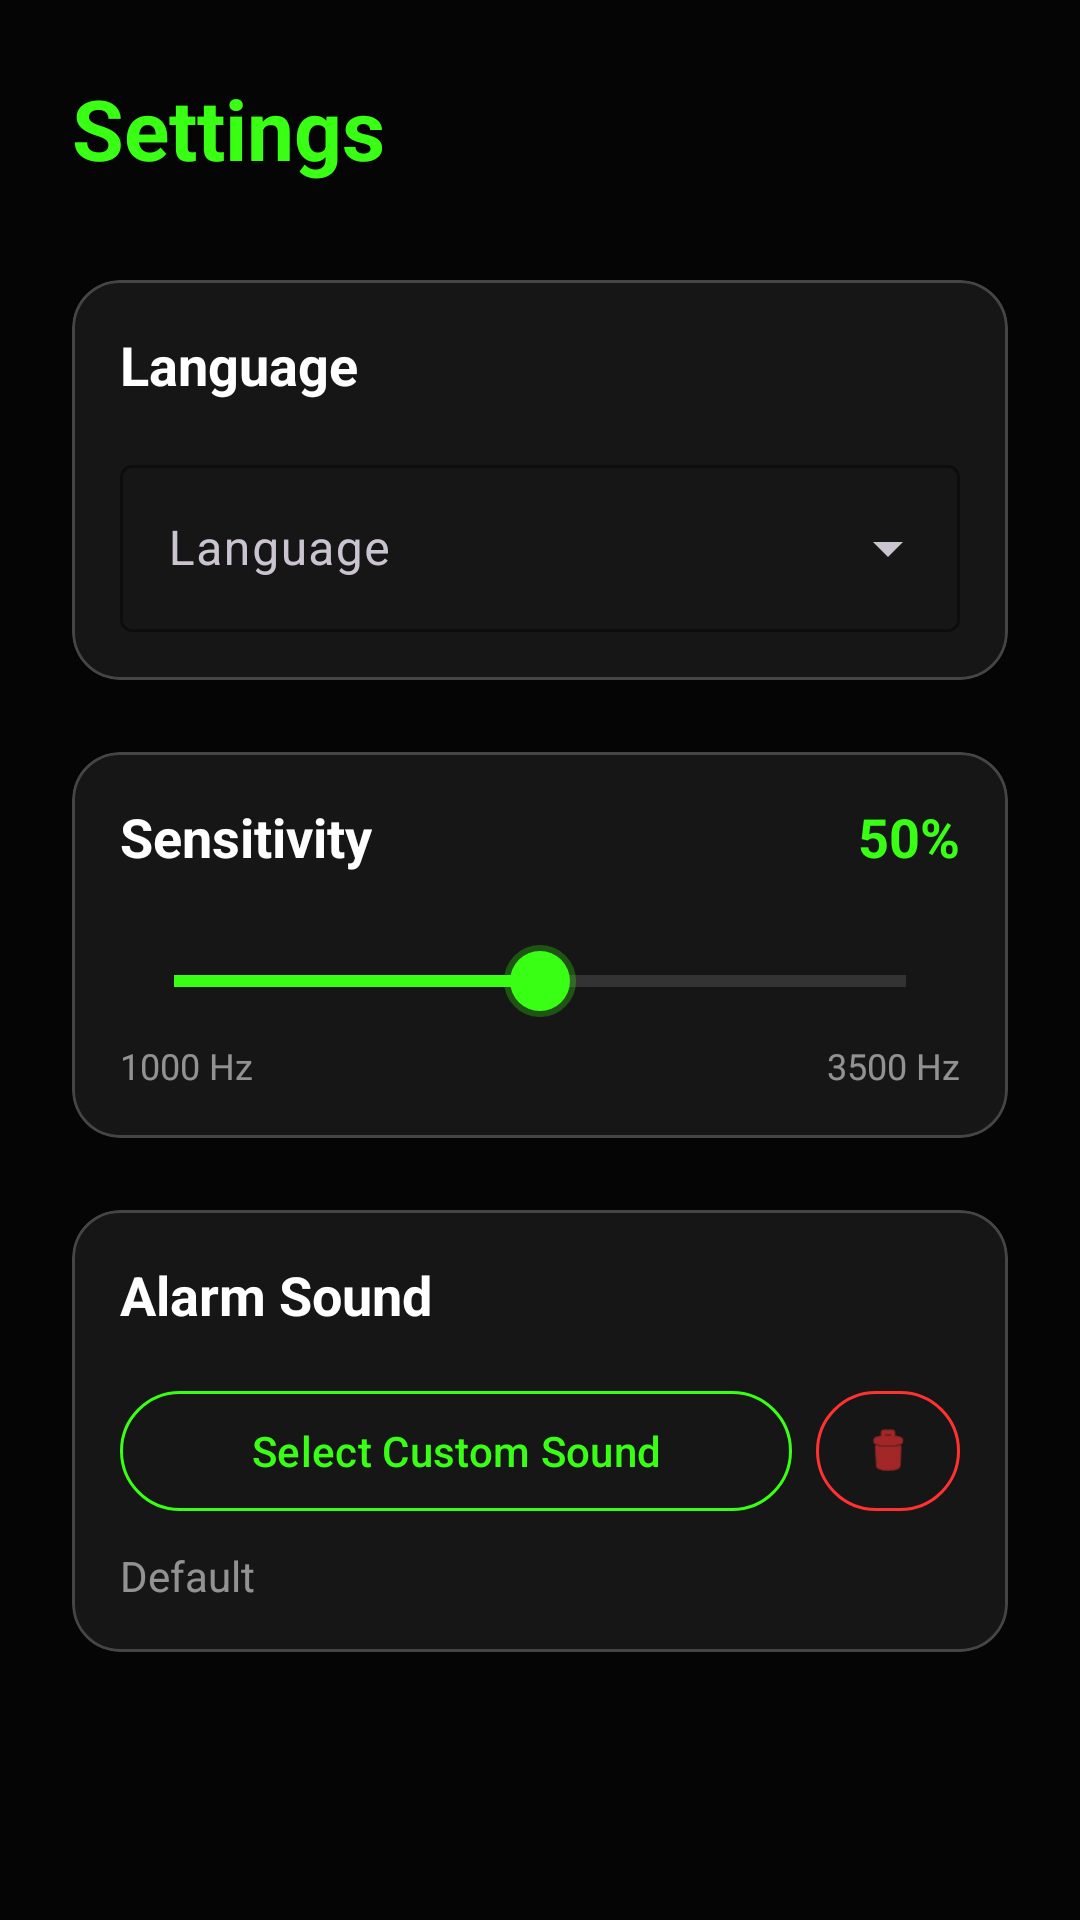

Android layout source for this screen:
<!-- AndroidManifest.xml: application theme Theme.WhistleFinder -->
<!-- res/layout/activity_settings.xml -->
<?xml version="1.0" encoding="utf-8"?>
<ScrollView xmlns:android="http://schemas.android.com/apk/res/android"
    xmlns:app="http://schemas.android.com/apk/res-auto"
    xmlns:tools="http://schemas.android.com/tools"
    android:layout_width="match_parent"
    android:layout_height="match_parent"
    android:background="@color/deep_black"
    android:fillViewport="true">

    <androidx.constraintlayout.widget.ConstraintLayout
        android:layout_width="match_parent"
        android:layout_height="wrap_content"
        android:focusable="true"
        android:focusableInTouchMode="true"
        android:padding="24dp">

        <TextView
            android:id="@+id/tv_settings_title"
            android:layout_width="wrap_content"
            android:layout_height="wrap_content"
            android:text="@string/settings"
            android:textColor="@color/neon_green"
            android:textSize="28sp"
            android:textStyle="bold"
            app:layout_constraintStart_toStartOf="parent"
            app:layout_constraintTop_toTopOf="parent" />

        <com.google.android.material.card.MaterialCardView
            android:id="@+id/card_language"
            android:layout_width="match_parent"
            android:layout_height="wrap_content"
            android:layout_marginTop="32dp"
            app:cardBackgroundColor="#11FFFFFF"
            app:cardCornerRadius="16dp"
            app:layout_constraintTop_toBottomOf="@id/tv_settings_title"
            app:strokeColor="#33FFFFFF"
            app:strokeWidth="1dp">

            <LinearLayout
                android:layout_width="match_parent"
                android:layout_height="wrap_content"
                android:orientation="vertical"
                android:padding="16dp">

                <TextView
                    android:layout_width="wrap_content"
                    android:layout_height="wrap_content"
                    android:text="@string/language"
                    android:textColor="@color/white"
                    android:textSize="18sp"
                    android:textStyle="bold" />

                <com.google.android.material.textfield.TextInputLayout
                    style="@style/Widget.Material3.TextInputLayout.OutlinedBox.ExposedDropdownMenu"
                    android:layout_width="match_parent"
                    android:layout_height="wrap_content"
                    android:layout_marginTop="16dp"
                    android:hint="@string/language"
                    app:boxStrokeColor="@color/neon_green"
                    app:hintTextColor="@color/neon_green">

                    <AutoCompleteTextView
                        android:id="@+id/dropdown_language"
                        android:layout_width="match_parent"
                        android:layout_height="wrap_content"
                        android:inputType="none"
                        android:textColor="@color/white" />

                </com.google.android.material.textfield.TextInputLayout>
            </LinearLayout>
        </com.google.android.material.card.MaterialCardView>

        <com.google.android.material.card.MaterialCardView
            android:id="@+id/card_sensitivity"
            android:layout_width="match_parent"
            android:layout_height="wrap_content"
            android:layout_marginTop="24dp"
            app:cardBackgroundColor="#11FFFFFF"
            app:cardCornerRadius="16dp"
            app:layout_constraintTop_toBottomOf="@id/card_language"
            app:strokeColor="#33FFFFFF"
            app:strokeWidth="1dp">

            <LinearLayout
                android:layout_width="match_parent"
                android:layout_height="wrap_content"
                android:orientation="vertical"
                android:padding="16dp">

                <RelativeLayout
                    android:layout_width="match_parent"
                    android:layout_height="wrap_content">

                    <TextView
                        android:id="@+id/tv_sensitivity_label"
                        android:layout_width="wrap_content"
                        android:layout_height="wrap_content"
                        android:text="@string/sensitivity"
                        android:textColor="@color/white"
                        android:textSize="18sp"
                        android:textStyle="bold" />

                    <TextView
                        android:id="@+id/tv_sensitivity_value"
                        android:layout_width="wrap_content"
                        android:layout_height="wrap_content"
                        android:layout_alignParentEnd="true"
                        android:text="50%"
                        android:textColor="@color/neon_green"
                        android:textSize="18sp"
                        android:textStyle="bold" />
                </RelativeLayout>

                <SeekBar
                    android:id="@+id/seekbar_sensitivity"
                    android:layout_width="match_parent"
                    android:layout_height="wrap_content"
                    android:layout_marginTop="24dp"
                    android:max="100"
                    android:progress="50"
                    android:progressDrawable="@drawable/seekbar_track"
                    android:thumb="@drawable/seekbar_thumb"
                    android:splitTrack="false" />

                <LinearLayout
                    android:layout_width="match_parent"
                    android:layout_height="wrap_content"
                    android:layout_marginTop="8dp"
                    android:orientation="horizontal">

                    <TextView
                        android:layout_width="0dp"
                        android:layout_height="wrap_content"
                        android:layout_weight="1"
                        android:text="1000 Hz"
                        android:textColor="#88FFFFFF"
                        android:textSize="12sp" />

                    <TextView
                        android:layout_width="wrap_content"
                        android:layout_height="wrap_content"
                        android:text="3500 Hz"
                        android:textColor="#88FFFFFF"
                        android:textSize="12sp" />
                </LinearLayout>
            </LinearLayout>
        </com.google.android.material.card.MaterialCardView>

        <com.google.android.material.card.MaterialCardView
            android:id="@+id/card_sound"
            android:layout_width="match_parent"
            android:layout_height="wrap_content"
            android:layout_marginTop="24dp"
            app:cardBackgroundColor="#11FFFFFF"
            app:cardCornerRadius="16dp"
            app:layout_constraintTop_toBottomOf="@id/card_sensitivity"
            app:strokeColor="#33FFFFFF"
            app:strokeWidth="1dp">

            <LinearLayout
                android:layout_width="match_parent"
                android:layout_height="wrap_content"
                android:orientation="vertical"
                android:padding="16dp">

                <TextView
                    android:layout_width="wrap_content"
                    android:layout_height="wrap_content"
                    android:text="@string/alarm_sound"
                    android:textColor="@color/white"
                    android:textSize="18sp"
                    android:textStyle="bold" />

                <LinearLayout
                    android:layout_width="match_parent"
                    android:layout_height="wrap_content"
                    android:layout_marginTop="16dp"
                    android:orientation="horizontal">

                    <com.google.android.material.button.MaterialButton
                        android:id="@+id/btn_select_sound"
                        style="?attr/materialButtonOutlinedStyle"
                        android:layout_width="0dp"
                        android:layout_height="wrap_content"
                        android:layout_weight="1"
                        android:text="@string/select_sound"
                        android:textAllCaps="false"
                        android:textColor="@color/neon_green"
                        app:strokeColor="@color/neon_green" />

                    <com.google.android.material.button.MaterialButton
                        android:id="@+id/btn_remove_sound"
                        style="?attr/materialButtonOutlinedStyle"
                        android:layout_width="48dp"
                        android:layout_height="48dp"
                        android:layout_marginStart="8dp"
                        android:padding="0dp"
                        app:icon="@android:drawable/ic_menu_delete"
                        app:iconGravity="textStart"
                        app:iconPadding="0dp"
                        app:iconTint="@color/neon_red"
                        app:strokeColor="@color/neon_red" />
                </LinearLayout>

                <TextView
                    android:id="@+id/tv_selected_sound"
                    android:layout_width="wrap_content"
                    android:layout_height="wrap_content"
                    android:layout_marginTop="8dp"
                    android:text="@string/default_sound"
                    android:textColor="#88FFFFFF"
                    android:textSize="14sp" />
            </LinearLayout>
        </com.google.android.material.card.MaterialCardView>

    </androidx.constraintlayout.widget.ConstraintLayout>
</ScrollView>
<!-- resources referenced by this layout -->
<resources>
  <color name="deep_black">#050505</color>
  <color name="neon_green">#39FF14</color>
  <color name="neon_red">#FF3131</color>
  <color name="white">#FFFFFFFF</color>
  <!-- drawable seekbar_thumb (drawable) -->
  <?xml version="1.0" encoding="utf-8"?>
  <shape xmlns:android="http://schemas.android.com/apk/res/android"
      android:shape="oval">
      <solid android:color="@color/neon_green" />
      <size
          android:width="24dp"
          android:height="24dp" />
      <stroke
          android:width="4dp"
          android:color="#4439FF14" />
  </shape>
  <!-- drawable seekbar_track (drawable) -->
  <?xml version="1.0" encoding="utf-8"?>
  <layer-list xmlns:android="http://schemas.android.com/apk/res/android">
      <item android:id="@android:id/background">
          <shape android:shape="line">
              <stroke
                  android:width="4dp"
                  android:color="@color/gray" />
          </shape>
      </item>
      <item android:id="@android:id/progress">
          <clip>
              <shape android:shape="line">
                  <stroke
                      android:width="4dp"
                      android:color="@color/neon_green" />
              </shape>
          </clip>
      </item>
  </layer-list>
  <string name="alarm_sound">Alarm Sound</string>
  <string name="default_sound">Default</string>
  <string name="language">Language</string>
  <string name="select_sound">Select Custom Sound</string>
  <string name="sensitivity">Sensitivity</string>
  <string name="settings">Settings</string>
  <style name="Theme.WhistleFinder" parent="Base.Theme.WhistleFinder" />
  <color name="gray">#333333</color>
  <style name="Base.Theme.WhistleFinder" parent="Theme.Material3.Dark.NoActionBar">
          <item name="colorPrimary">@color/neon_green</item>
          <item name="colorOnPrimary">@color/black</item>
          <item name="android:windowBackground">@color/deep_black</item>
          <item name="android:statusBarColor">@android:color/transparent</item>
          <item name="android:navigationBarColor">@android:color/transparent</item>
      </style>
  <color name="black">#FF000000</color>
</resources>
